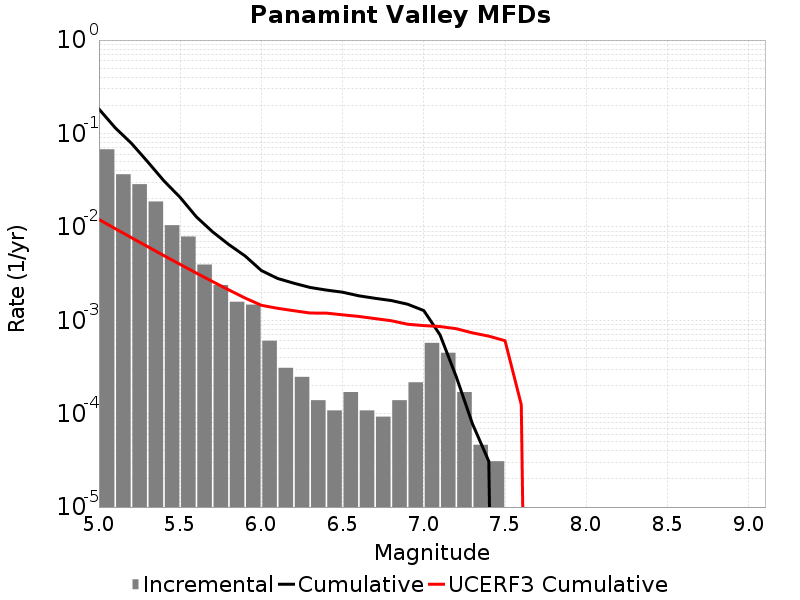

The table this chart was drawn from, first rows:
Magnitude, Incremental Rate, Cumulative Rate, UCERF3 Cumulative Rate
5.05, 0.06769, 0.1827, 0.012
5.15, 0.03656, 0.115, 0.009581
5.25, 0.02864, 0.0784, 0.007662
5.35, 0.01868, 0.04977, 0.006137
5.45, 0.01042, 0.03108, 0.004926
5.55, 0.007879, 0.02067, 0.003964
5.65, 0.003947, 0.01279, 0.0032
5.75, 0.002384, 0.008839, 0.002593
5.85, 0.001579, 0.006455, 0.002111
5.95, 0.001471, 0.004876, 0.001728
6.05, 6.037083E-4, 0.003406, 0.001446
6.15, 3.09594E-4, 0.002802, 0.001343
6.25, 2.476752E-4, 0.002492, 0.001265
6.35, 1.393173E-4, 0.002245, 0.001195
6.45, 1.083579E-4, 0.002105, 0.001193
6.55, 1.702767E-4, 0.001997, 0.001143
6.65, 1.083579E-4, 0.001827, 0.001099
6.75, 9.28782E-5, 0.001718, 0.001042
6.85, 1.393173E-4, 0.001625, 9.879785E-4
6.95, 2.167158E-4, 0.001486, 9.0638804E-4
7.05, 5.727489E-4, 0.001269, 8.76918E-4
7.15, 4.489113E-4, 6.965865E-4, 8.568118E-4
7.25, 1.702767E-4, 2.476752E-4, 8.1184506E-4
7.35, 4.64391E-5, 7.73985E-5, 7.324243E-4
7.45, 3.09594E-5, 3.09594E-5, 6.760826E-4
7.55, 0.0, 0.0, 6.0367596E-4
7.65, 0.0, 0.0, 1.248473E-4
7.75, 0.0, 0.0, 0.0
7.85, 0.0, 0.0, 0.0
7.95, 0.0, 0.0, 0.0
8.05, 0.0, 0.0, 0.0
8.15, 0.0, 0.0, 0.0
8.25, 0.0, 0.0, 0.0
8.35, 0.0, 0.0, 0.0
8.45, 0.0, 0.0, 0.0
8.55, 0.0, 0.0, 0.0
8.65, 0.0, 0.0, 0.0
8.75, 0.0, 0.0, 0.0
8.85, 0.0, 0.0, 0.0
8.95, 0.0, 0.0, 0.0
9.05, 0.0, 0.0, 0.0
